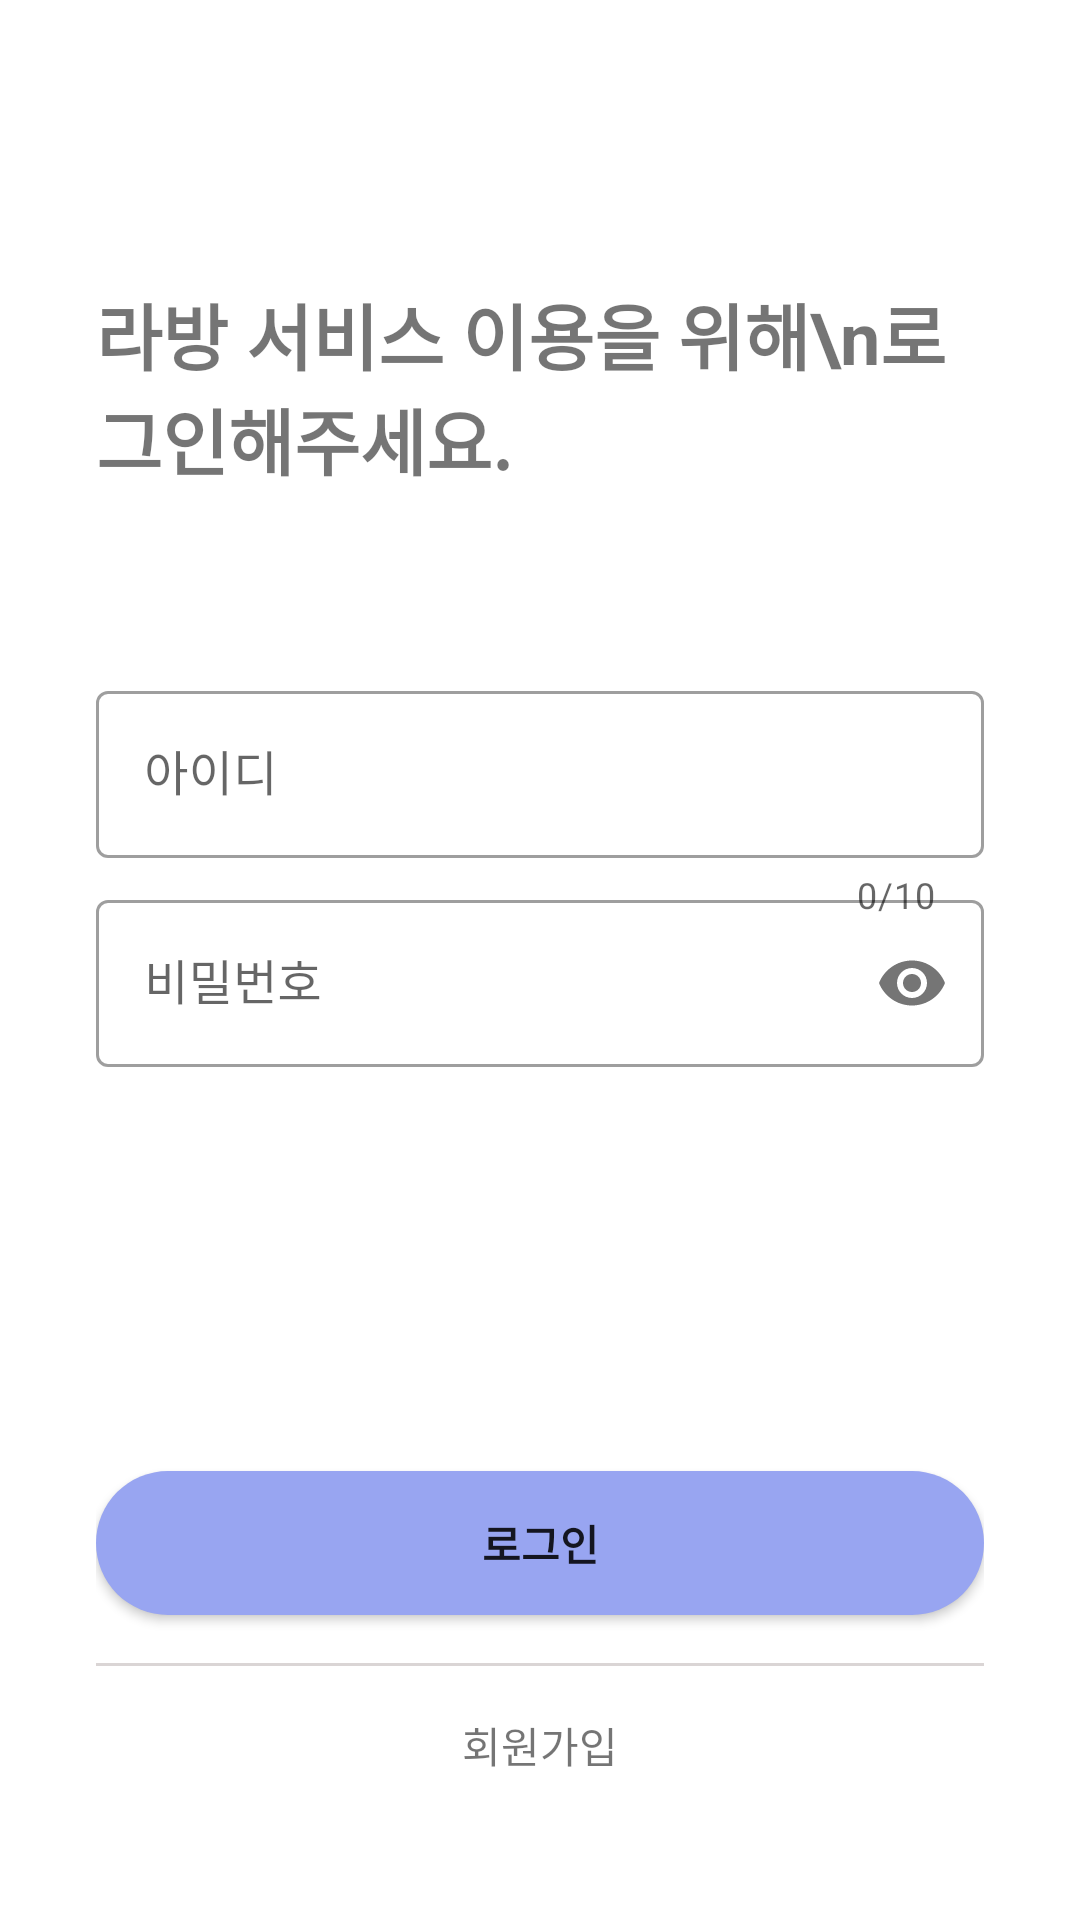

Android layout source for this screen:
<!-- AndroidManifest.xml: application theme Theme.FirstProject -->
<!-- res/layout/activity_login.xml -->
<?xml version="1.0" encoding="utf-8"?>
<layout xmlns:android="http://schemas.android.com/apk/res/android"
    xmlns:app="http://schemas.android.com/apk/res-auto"
    xmlns:tools="http://schemas.android.com/tools">
    <androidx.constraintlayout.widget.ConstraintLayout
        android:layout_width="match_parent"
        android:layout_height="match_parent"
        android:padding="32dp"
        tools:context=".Activity_Login">

        <TextView
            android:layout_width="wrap_content"
            android:layout_height="wrap_content"
            android:ems="10"
            android:text="라방 서비스 이용을 위해\n로그인해주세요."
            android:textSize="24sp"
            android:textStyle="bold"
            app:layout_constraintBottom_toTopOf="@id/textInputLayout3"
            app:layout_constraintStart_toStartOf="@id/textInputLayout3"
            app:layout_constraintTop_toTopOf="parent" />

        <com.google.android.material.textfield.TextInputLayout
            android:id="@+id/textInputLayout3"
            style="@style/Widget.MaterialComponents.TextInputLayout.OutlinedBox"
            android:layout_width="0dp"
            android:layout_height="wrap_content"
            app:counterEnabled="true"
            app:counterMaxLength="10"
            app:layout_constraintBottom_toBottomOf="parent"
            app:layout_constraintEnd_toEndOf="parent"
            app:layout_constraintStart_toStartOf="parent"
            app:layout_constraintTop_toTopOf="parent"
            app:layout_constraintVertical_bias="0.39">

            <com.google.android.material.textfield.TextInputEditText
                android:id="@+id/text_login_id"
                android:layout_width="match_parent"
                android:layout_height="wrap_content"
                android:privateImeOptions="defaultInputmode=english"
                android:hint="아이디"
                android:inputType="text"
                />
        </com.google.android.material.textfield.TextInputLayout>

        <com.google.android.material.textfield.TextInputLayout
            android:id="@+id/textInputLayout2"
            style="@style/Widget.MaterialComponents.TextInputLayout.OutlinedBox"
            android:layout_width="0dp"
            android:layout_height="wrap_content"
            app:passwordToggleEnabled="true"
            app:layout_constraintBottom_toBottomOf="parent"
            app:layout_constraintEnd_toEndOf="parent"
            app:layout_constraintStart_toStartOf="parent"
            app:layout_constraintTop_toTopOf="parent"
            app:layout_constraintVertical_bias="0.51"
            >

            <com.google.android.material.textfield.TextInputEditText
                android:id="@+id/text_login_password"
                android:layout_width="match_parent"
                android:layout_height="wrap_content"
                android:privateImeOptions="defaultInputmode=english"
                android:hint="비밀번호"
                android:inputType="textPassword" />
        </com.google.android.material.textfield.TextInputLayout>

    
    
    
    
    
    
    
    

        <androidx.appcompat.widget.AppCompatButton
            android:id="@+id/btn_login"
            android:layout_width="match_parent"
            android:layout_height="wrap_content"
            android:layout_marginBottom="16dp"
            android:background="@drawable/round_button"
            android:text="로그인"
            android:textStyle="bold"
            app:layout_constraintBottom_toTopOf="@+id/view2"
            app:layout_constraintEnd_toEndOf="parent"
            app:layout_constraintStart_toStartOf="parent" />

        <View
            android:id="@+id/view2"
            android:layout_width="match_parent"
            android:layout_height="1dp"
            android:layout_marginBottom="16dp"
            android:background="#DAD5D5"
            app:layout_constraintBottom_toTopOf="@id/textview_signup"
            app:layout_constraintEnd_toEndOf="parent"
            app:layout_constraintStart_toStartOf="parent" />

        <TextView
            android:id="@+id/textview_signup"
            android:layout_width="wrap_content"
            android:layout_height="wrap_content"
            android:layout_marginBottom="16dp"
            android:text="회원가입"
            app:layout_constraintBottom_toBottomOf="parent"
            app:layout_constraintEnd_toEndOf="parent"
            app:layout_constraintStart_toStartOf="parent" />



    </androidx.constraintlayout.widget.ConstraintLayout>
</layout>
<!-- resources referenced by this layout -->
<resources>
  <!-- drawable round_button (drawable) -->
  <?xml version="1.0" encoding="utf-8"?>
  <shape xmlns:android="http://schemas.android.com/apk/res/android">
  
      <solid
          android:color="@color/labang"/>
  
      <corners
          android:radius="40dp"/>
  
  </shape>
  <style name="Theme.FirstProject" parent="Theme.MaterialComponents.DayNight.DarkActionBar">
          
          <item name="colorPrimary">@color/labang</item>
          <item name="colorPrimaryVariant">@color/labang</item>
          <item name="colorOnPrimary">@color/black</item>
          
          <item name="colorSecondary">@color/teal_200</item>
          <item name="colorSecondaryVariant">@color/teal_700</item>
          <item name="colorOnSecondary">@color/black</item>
          
          <item name="android:statusBarColor">@color/labang</item>
          
      </style>
  <color name="labang">#98A5F1</color>
  <color name="black">#FF000000</color>
  <color name="teal_200">#FF03DAC5</color>
  <color name="teal_700">#FF018786</color>
</resources>
